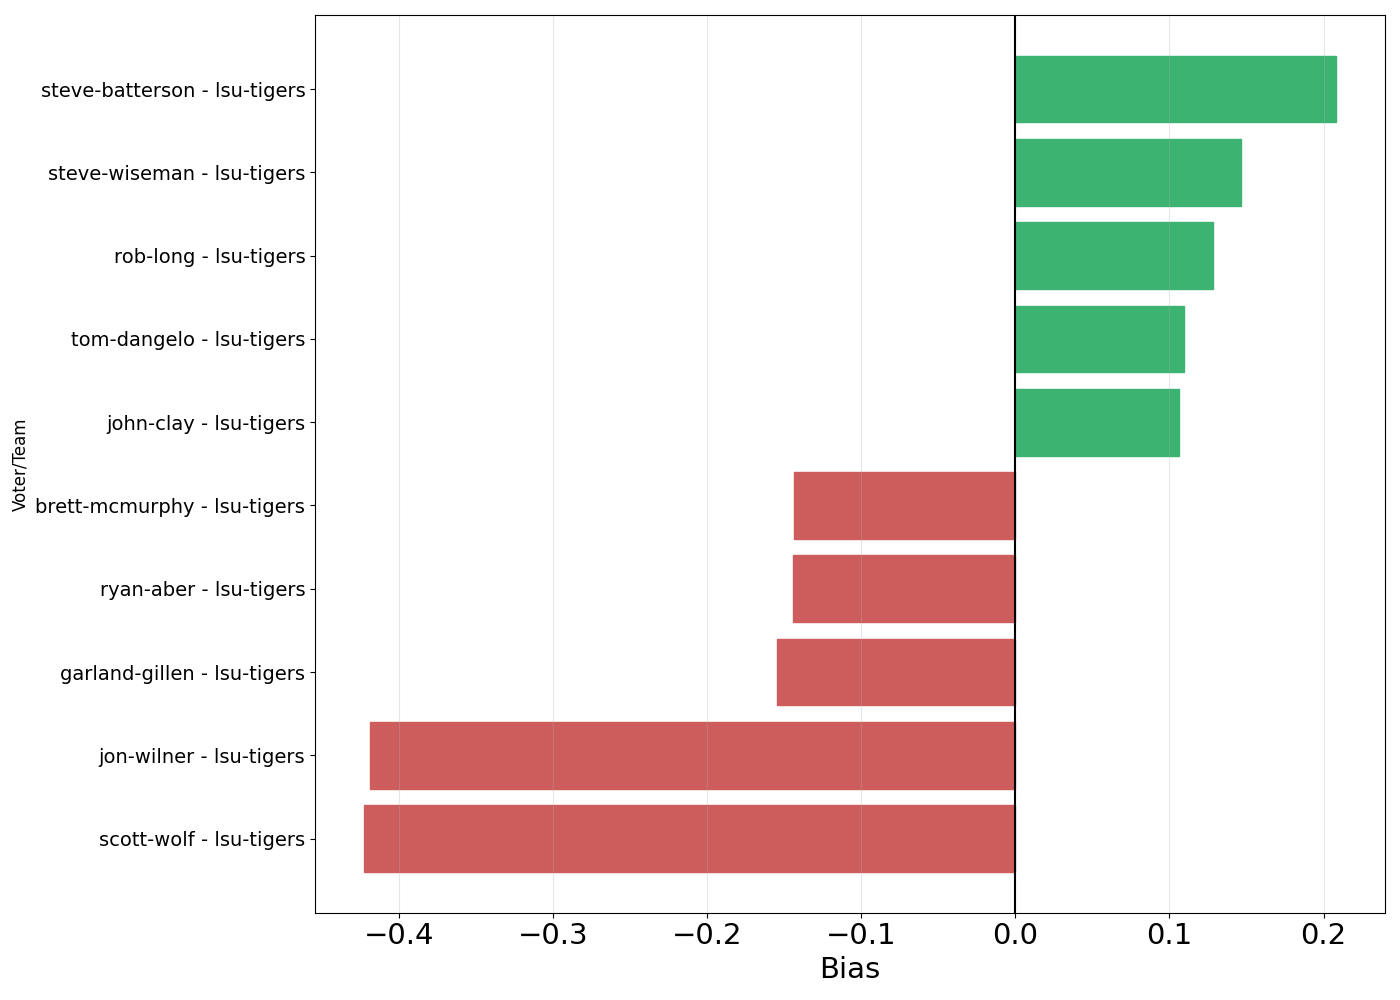

The file beside this chart, header and first rows:
voter, team, bias1, bias2, bias3, bias0_ap, bias0_mean, n
scott-wolf, lsu-tigers, -0.4228, -0.6361, -0.657, -1.887, -2.844, 53
jon-wilner, lsu-tigers, -0.419, -0.8979, -0.8968, -1.622, -3.158, 119
garland-gillen, lsu-tigers, -0.1546, -0.5678, -0.5556, -0.5833, -2.17, 120
ryan-aber, lsu-tigers, -0.1443, -0.752, -0.7496, 0.1831, -1.757, 71
brett-mcmurphy, lsu-tigers, -0.1438, -0.6269, -0.6159, -0.06731, -1.95, 104
dave-reardon, lsu-tigers, -0.1392, -0.7193, -0.6991, -0.803, -2.587, 66
kirk-bohls, lsu-tigers, -0.112, -0.5074, -0.5003, -1.054, -2.786, 112
ross-dellenger, lsu-tigers, -0.1002, -0.2369, -0.2476, -0.8302, -1.819, 53
jerry-dipaola, lsu-tigers, -0.07771, -0.5811, -0.5717, -1.662, -3.126, 65
tom-murphy, lsu-tigers, -0.07473, -0.4212, -0.4166, -0.6967, -2.238, 122
adam-jude, lsu-tigers, -0.06139, -0.2527, -0.2636, -0.3594, -1.789, 64
andy-greder, lsu-tigers, -0.04354, -0.4606, -0.4476, -1.178, -2.597, 73
matt-mccoy, lsu-tigers, -0.02371, -0.4833, -0.48, -0.1625, -1.858, 80
matt-baker, lsu-tigers, -0.02351, -0.4783, -0.4635, -0.5513, -2.512, 78
rece-davis, lsu-tigers, -0.02318, -0.4776, -0.4572, -0.4125, -2.271, 80
sam-mckewon, lsu-tigers, -0.02274, -0.4805, -0.4718, 0.1084, -1.591, 83
keith-sargeant, lsu-tigers, -0.0223, -0.23, -0.2388, 0.3548, -1.24, 62
matt-brown, lsu-tigers, -0.02072, -0.5401, -0.5201, 0.1282, -1.808, 78
michael-lev, lsu-tigers, -0.01027, -0.3975, -0.3882, -0.359, -1.959, 117
chris-murray, lsu-tigers, -0.007208, -0.409, -0.3977, 0.4561, -1.296, 114
eric-hansen, lsu-tigers, -0.006996, -0.4133, -0.4067, -0.1979, -1.739, 96
lauren-brownlow, lsu-tigers, -0.003002, -0.6064, -0.584, -0.01923, -1.757, 52
josh-furlong, lsu-tigers, 0.003366, -0.5367, -0.5111, -0.4182, -2.258, 55
scott-hamilton, lsu-tigers, 0.01172, -0.1687, -0.1723, -0.3455, -1.776, 55
david-briggs, lsu-tigers, 0.01392, -0.4143, -0.401, 0.2323, -1.704, 99
brian-howell, lsu-tigers, 0.01609, -0.3813, -0.3706, 0.04717, -1.692, 106
don-williams, lsu-tigers, 0.01616, -0.5753, -0.554, -1.081, -3.151, 62
bob-asmussen, lsu-tigers, 0.0379, -0.3193, -0.3072, 0.4615, -1.144, 117
marc-weiszer, lsu-tigers, 0.03892, -0.3479, -0.3328, 0.2019, -1.346, 104
brent-axe, lsu-tigers, 0.04094, -0.1565, -0.1638, 0.5833, -1.049, 60
chuck-carlton, lsu-tigers, 0.06129, -0.4002, -0.382, 0.2639, -1.399, 72
robert-gagliardi, lsu-tigers, 0.06133, -0.1443, -0.1465, 0.5283, -1.075, 53
adam-zucker, lsu-tigers, 0.06514, -0.2788, -0.2688, 0.09709, -1.506, 103
gary-horowitz, lsu-tigers, 0.06703, -0.3506, -0.3442, 0.1481, -1.472, 81
robert-cessna, lsu-tigers, 0.08612, -0.2691, -0.2595, 0.2393, -1.433, 117
aaron-mcmann, lsu-tigers, 0.09757, -0.4825, -0.4591, -0.3333, -2.074, 57
john-clay, lsu-tigers, 0.1061, -0.2806, -0.2693, 0.2804, -1.459, 107
tom-dangelo, lsu-tigers, 0.1094, -0.5129, -0.4808, 1.356, -0.6454, 59
rob-long, lsu-tigers, 0.1282, -0.3623, -0.3465, 0.8108, -0.9971, 74
steve-wiseman, lsu-tigers, 0.1465, -0.3309, -0.3063, 0.7869, -0.8905, 61
steve-batterson, lsu-tigers, 0.2083, -0.1652, -0.1594, 0.8817, -0.7108, 93
